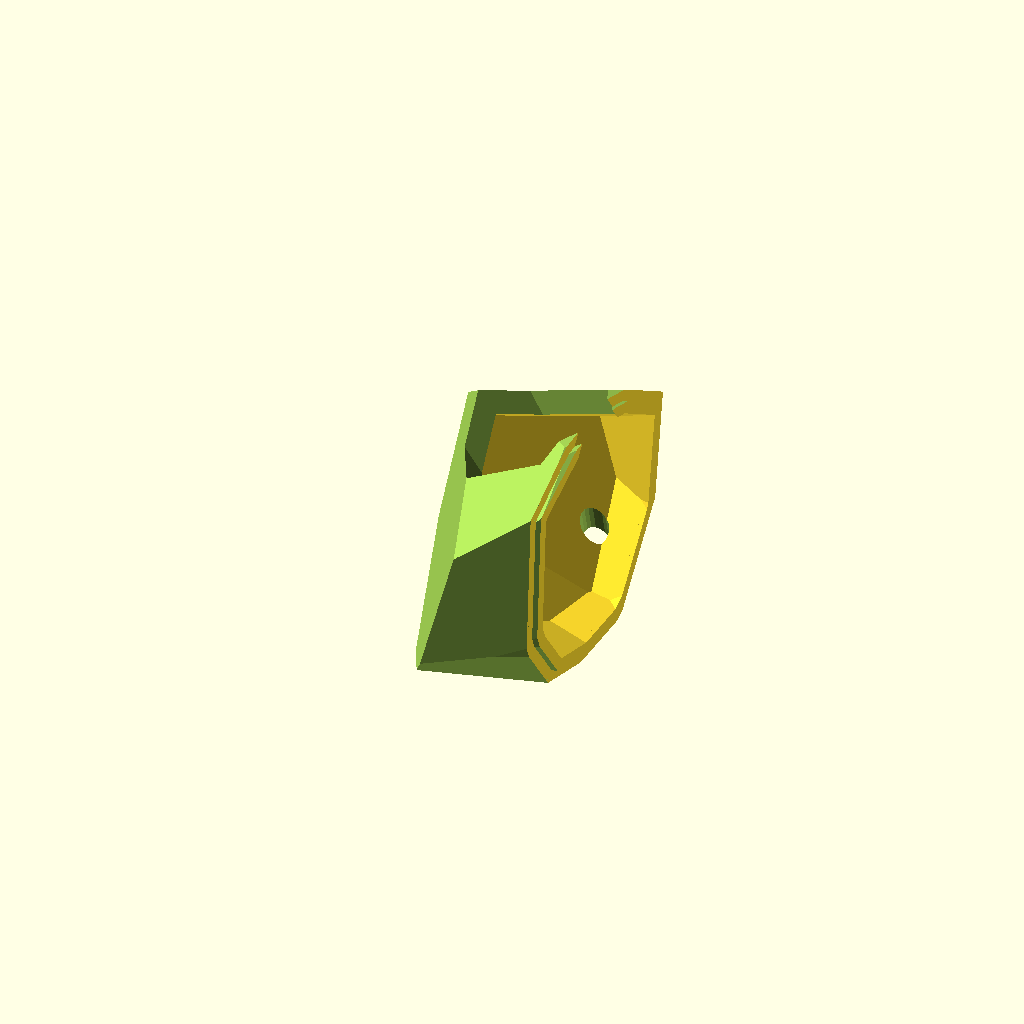
Cell 1: rendered with the file's own defaults.
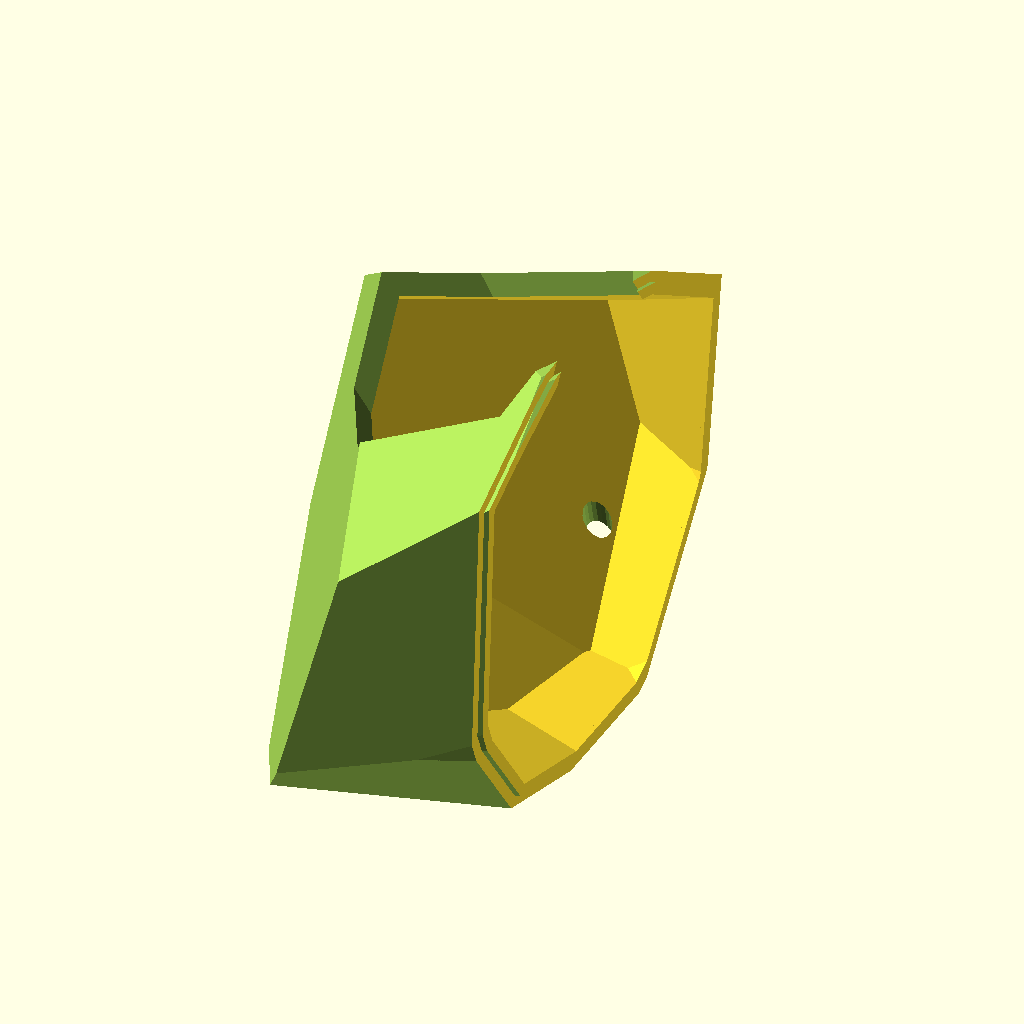
Cell 2: the same model with size = 100.
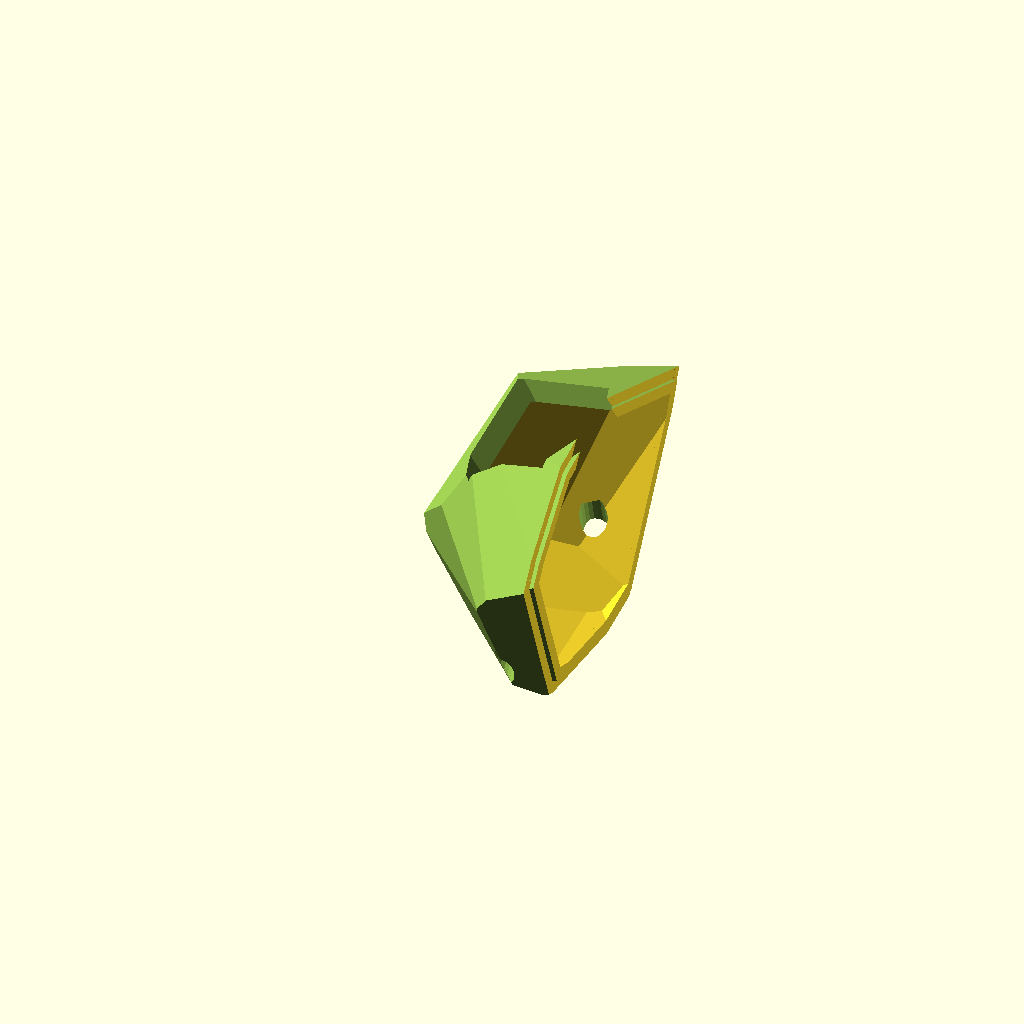
Cell 3 — seed set to 10, the other parameters unchanged.
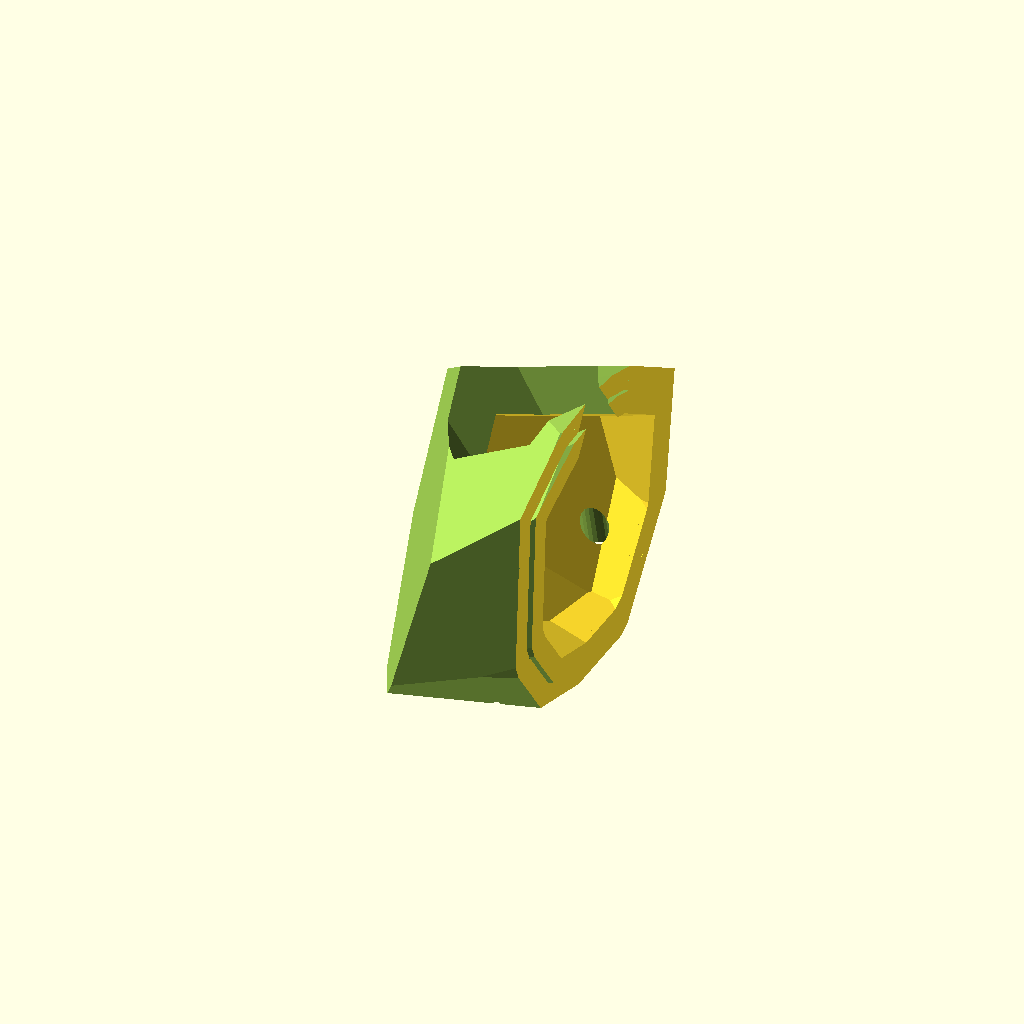
Cell 4: shell_thick = 10 (everything else at default).
All cells are drawn from one camera (rotation 55°, 0°, 25°, orthographic, colour scheme Cornfield), so only the parameter changes between them.
The OpenSCAD source (rock_pikmin.scad):
size = 50;
seed = 5;
faces = 25;
rotations = rands(0, 360, faces*2, seed);
shell_thick = 5;

/*
difference(){
    plant_hole(-0.5);
    faces(shell_thick);
    }
*/

back();

module back(){
intersection(){
    difference(){
        union(){
        translate([-size*2, -size, -size])
        cube(size*2);
        interface();
        }
        faces(shell_thick);
        arms();
        plant_hole();
        
    }
    faces(0);
}

}

module front(){
intersection(){
    difference(){
        translate([0, -size, -size])
        cube(size*2);
        faces(shell_thick);
        arms();
        plant_hole();
        interface(0.2);
    }
    faces(0);
}
}



module interface(offset=0){
difference(){
translate([0, -size, -size])
 cube([1, size*2, size*2]);
    faces(shell_thick/2+offset);
}
}

module arms() {
rotate([0,10,20])
translate([size*0.6,size/5,-size/2+10])
rotate([0,-90,0])
feet(10, 20);

rotate([0,10,-20])
translate([size*0.6,-size/5,-size/2+10])
rotate([0,-90,0])
feet(10, 20);

translate([-size/5,size/2,-size/2])
rotate([0,-20,100])
feet(10, 30);

translate([-size/5,-size/2,-size/2])
rotate([0,-20,-100])
feet(10, 30);
}

$fn=20;
/*

arms();

difference(){
    //translate([0,0,size])
    cube(size*2, true);
    faces();
    plant_hole();
}



*/

module plant_hole(offset=0) {
    
        rotate([0,-30,0])
    translate([0,0,-size*0.3])
    cylinder(size*2, size*0.3, size*0.5, $fn=6);
}


module faces(offset=0) {
    for(i = [0:faces])
    rotate([0, rotations[i*2], rotations[i*2+1]])
    translate([size/2+offset, -size*2, -size*2]) cube(size*4);
    
}

module feet(finger_size, angle) {
    cylinder(size/3, 3, 3);
    rotate([0,90+angle,0]) cylinder(finger_size, 3, 0.5);
    rotate([30,90+angle,0]) cylinder(finger_size*0.8, 3, 0.5);
    rotate([-30,90+angle,0]) cylinder(finger_size*0.8, 3, 0.5);
    sphere(3);
    
    
}
Parameter table extracted from the source (name, type, default, range or options):
size: number, default 50
seed: number, default 5
faces: number, default 25
shell_thick: number, default 5
